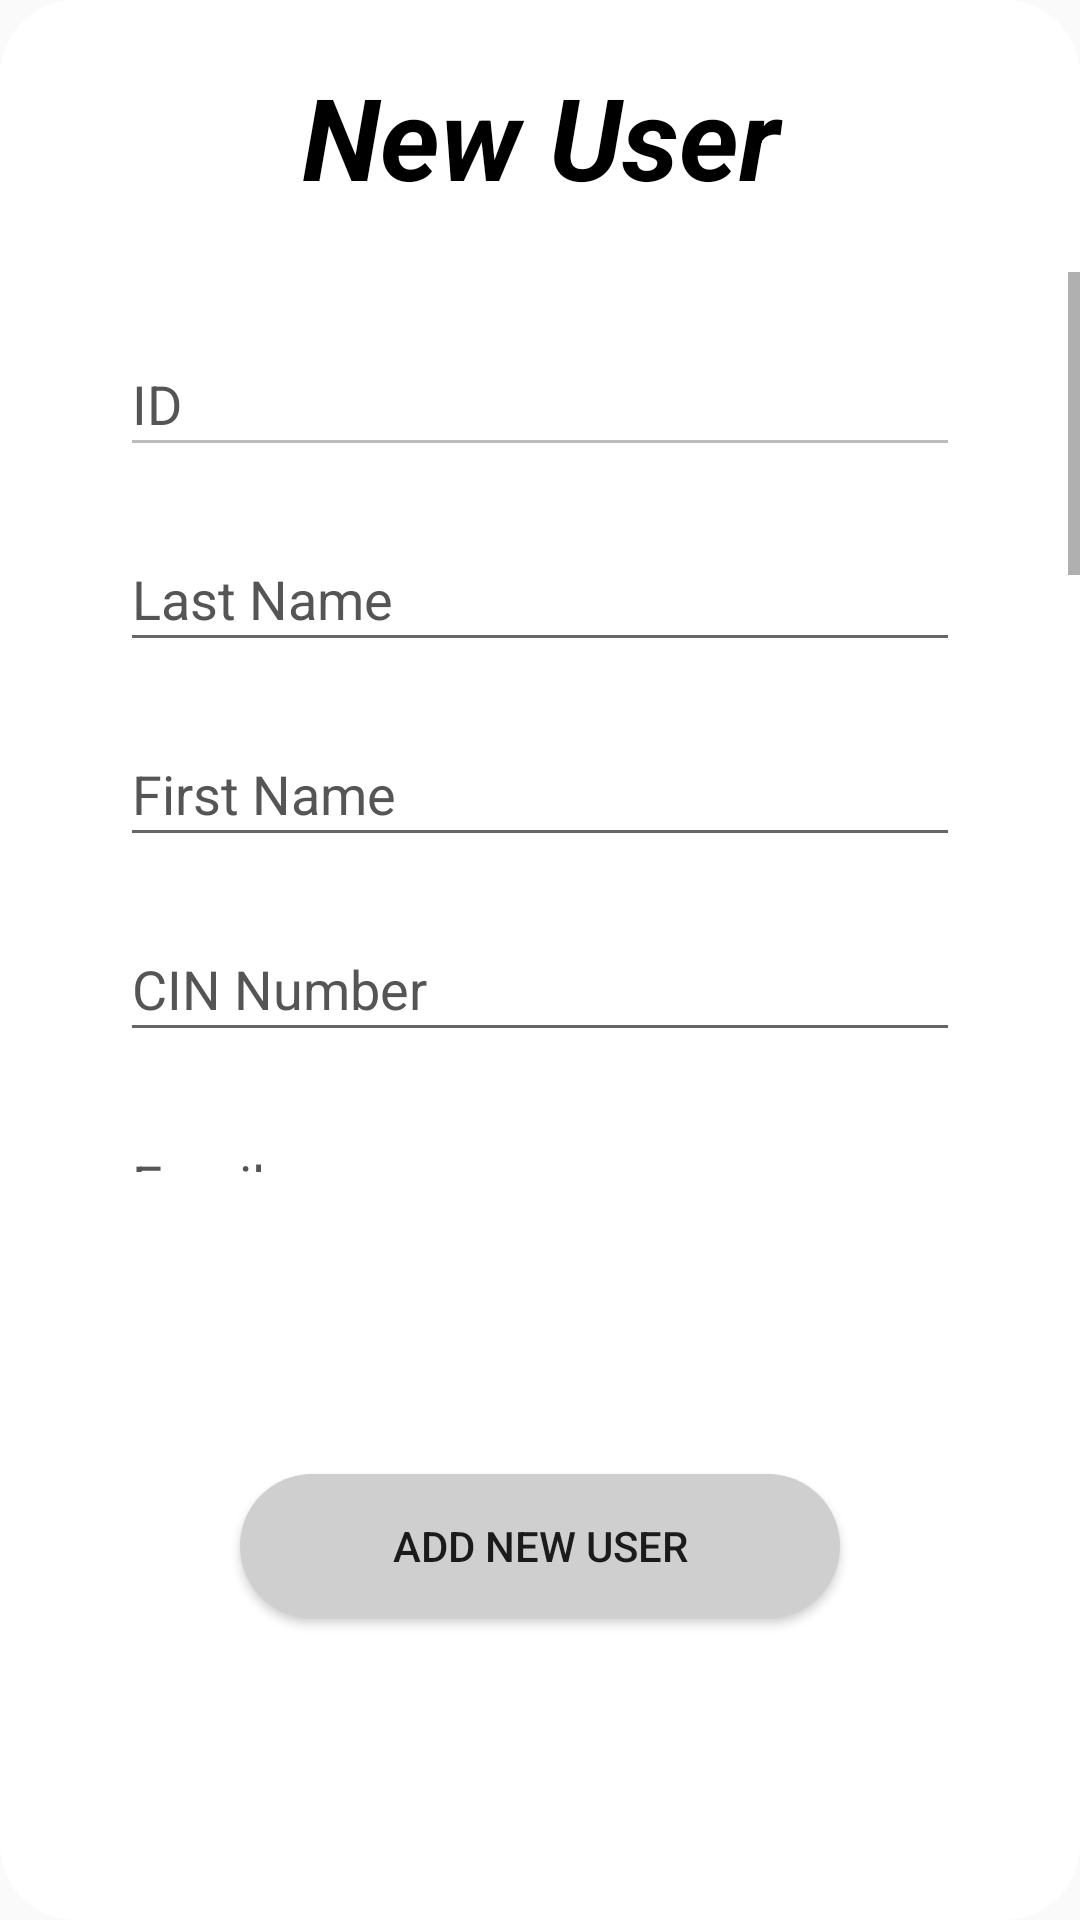

Reconstruct the res/layout file that produces this screen, plus the resources it refers to.
<!-- AndroidManifest.xml: application theme AppTheme -->
<!-- res/layout/activity_add__new__user.xml -->
<?xml version="1.0" encoding="utf-8"?>
<androidx.constraintlayout.widget.ConstraintLayout xmlns:android="http://schemas.android.com/apk/res/android"
    xmlns:app="http://schemas.android.com/apk/res-auto"
    xmlns:tools="http://schemas.android.com/tools"
    android:layout_width="360dp"
    android:layout_height="470dp"
    android:layout_gravity="center"
    tools:context=".Add_New_User"
    android:background="@drawable/pop_up__are_window">

    <TextView
        android:id="@+id/new_user_title"
        android:layout_width="match_parent"
        android:layout_height="wrap_content"
        android:layout_marginTop="20dp"
        android:text="New User"
        android:textAlignment="center"
        android:textColor="#000"
        android:textSize="38sp"
        android:textStyle="bold|italic"
        app:layout_constraintEnd_toEndOf="parent"
        app:layout_constraintStart_toStartOf="parent"
        app:layout_constraintTop_toTopOf="parent" />

    <ScrollView
        android:id="@+id/new_user_scrollView"
        android:layout_width="match_parent"
        android:layout_height="300dp"
        android:layout_marginTop="20dp"
        app:layout_constraintEnd_toEndOf="parent"
        app:layout_constraintHorizontal_bias="0.0"
        app:layout_constraintStart_toStartOf="parent"
        app:layout_constraintTop_toBottomOf="@id/new_user_title">

        <LinearLayout
            android:layout_width="match_parent"
            android:layout_height="wrap_content"
            android:orientation="vertical">

            <EditText
                android:id="@+id/new_user_id"
                android:layout_width="match_parent"
                android:layout_height="45dp"
                android:layout_marginStart="40dp"
                android:layout_marginTop="20dp"
                android:layout_marginEnd="40dp"
                android:layout_marginBottom="20dp"
                android:hint="ID"
                android:textColor="#000"
                android:textColorHint="#555555"
                android:inputType="number"
                android:enabled="false"/>

            <EditText
                android:id="@+id/new_user_nom"
                android:layout_width="match_parent"
                android:layout_height="45dp"
                android:layout_marginStart="40dp"
                android:layout_marginEnd="40dp"
                android:layout_marginBottom="20dp"
                android:textColor="#000"
                android:textColorHint="#555555"
                android:hint="Last Name"
                android:inputType="text"/>

            <EditText
                android:id="@+id/new_user_prenom"
                android:layout_width="match_parent"
                android:layout_height="45dp"
                android:layout_marginStart="40dp"
                android:layout_marginEnd="40dp"
                android:layout_marginBottom="20dp"
                android:textColor="#000"
                android:textColorHint="#555555"
                android:hint="First Name"
                android:inputType="text"/>

            <EditText
                android:id="@+id/new_user_cin"
                android:layout_width="match_parent"
                android:layout_height="45dp"
                android:layout_marginStart="40dp"
                android:layout_marginEnd="40dp"
                android:layout_marginBottom="20dp"
                android:textColor="#000"
                android:textColorHint="#555555"
                android:hint="CIN Number"
                android:maxLength="8"
                android:inputType="number"/>

            <EditText
                android:id="@+id/new_user_email"
                android:layout_width="match_parent"
                android:layout_height="45dp"
                android:layout_marginStart="40dp"
                android:layout_marginEnd="40dp"
                android:layout_marginBottom="20dp"
                android:textColor="#000"
                android:textColorHint="#555555"
                android:hint="Email"
                android:inputType="textEmailAddress"/>

            <EditText
                android:id="@+id/new_user_login"
                android:layout_width="match_parent"
                android:layout_height="45dp"
                android:layout_marginStart="40dp"
                android:layout_marginEnd="40dp"
                android:layout_marginBottom="20dp"
                android:textColor="#000"
                android:textColorHint="#555555"
                android:hint="Username"
                android:maxLength="20"
                android:inputType="text"/>

            <EditText
                android:id="@+id/new_user_pass"
                android:layout_width="match_parent"
                android:layout_height="45dp"
                android:layout_marginStart="40dp"
                android:layout_marginEnd="40dp"
                android:layout_marginBottom="20dp"
                android:textColor="#000"
                android:textColorHint="#555555"
                android:hint="Password"
                android:inputType="textPassword"
                android:maxLength="20"/>

            <TextView
                android:layout_width="wrap_content"
                android:layout_height="wrap_content"
                android:text="Select your Birthday Date"
                android:textSize="20dp"
                android:layout_gravity="center"/>

            <CalendarView
                android:id="@+id/new_user_date_naissance"
                android:layout_gravity="center"
                android:layout_width="300dp"
                android:layout_height="350dp"
                android:layout_marginTop="20dp"
                android:layout_marginBottom="20dp"/>

        </LinearLayout>
    </ScrollView>

    <Button
        android:id="@+id/btn_add_new_user"
        android:layout_width="200dp"
        android:layout_height="wrap_content"

        android:background="@drawable/list_button_background"
        android:text="Add New User"
        app:layout_constraintBottom_toBottomOf="parent"
        app:layout_constraintEnd_toEndOf="parent"
        app:layout_constraintStart_toStartOf="parent"
        app:layout_constraintTop_toBottomOf="@+id/new_user_scrollView" />

</androidx.constraintlayout.widget.ConstraintLayout>
<!-- resources referenced by this layout -->
<resources>
  <!-- drawable list_button_background (drawable) -->
  <?xml version="1.0" encoding="utf-8"?>
  <selector xmlns:android="http://schemas.android.com/apk/res/android">
      <item>
          <shape>
              <solid
                  android:color="#CFCFCF"
                  />
              <corners
                  android:radius="100dp"
                  />
          </shape>
      </item>
  </selector>
  <!-- drawable pop_up__are_window (drawable) -->
  <?xml version="1.0" encoding="utf-8"?>
  <selector xmlns:android="http://schemas.android.com/apk/res/android">
      <item>
          <shape>
              <solid
                  android:color="#fff"
                  />
              <corners
                  android:radius="25dp"
                  />
          </shape>
      </item>
  </selector>
  <style name="AppTheme" parent="Theme.AppCompat.Light.NoActionBar">
          
          <item name="colorPrimary">@color/colorPrimary</item>
          <item name="colorPrimaryDark">@color/colorPrimaryDark</item>
          <item name="colorAccent">@color/colorAccent</item>
      </style>
  <color name="colorPrimary">#052F43</color>
  <color name="colorPrimaryDark">#2B4F60</color>
  <color name="colorAccent">#75A6BC</color>
</resources>
